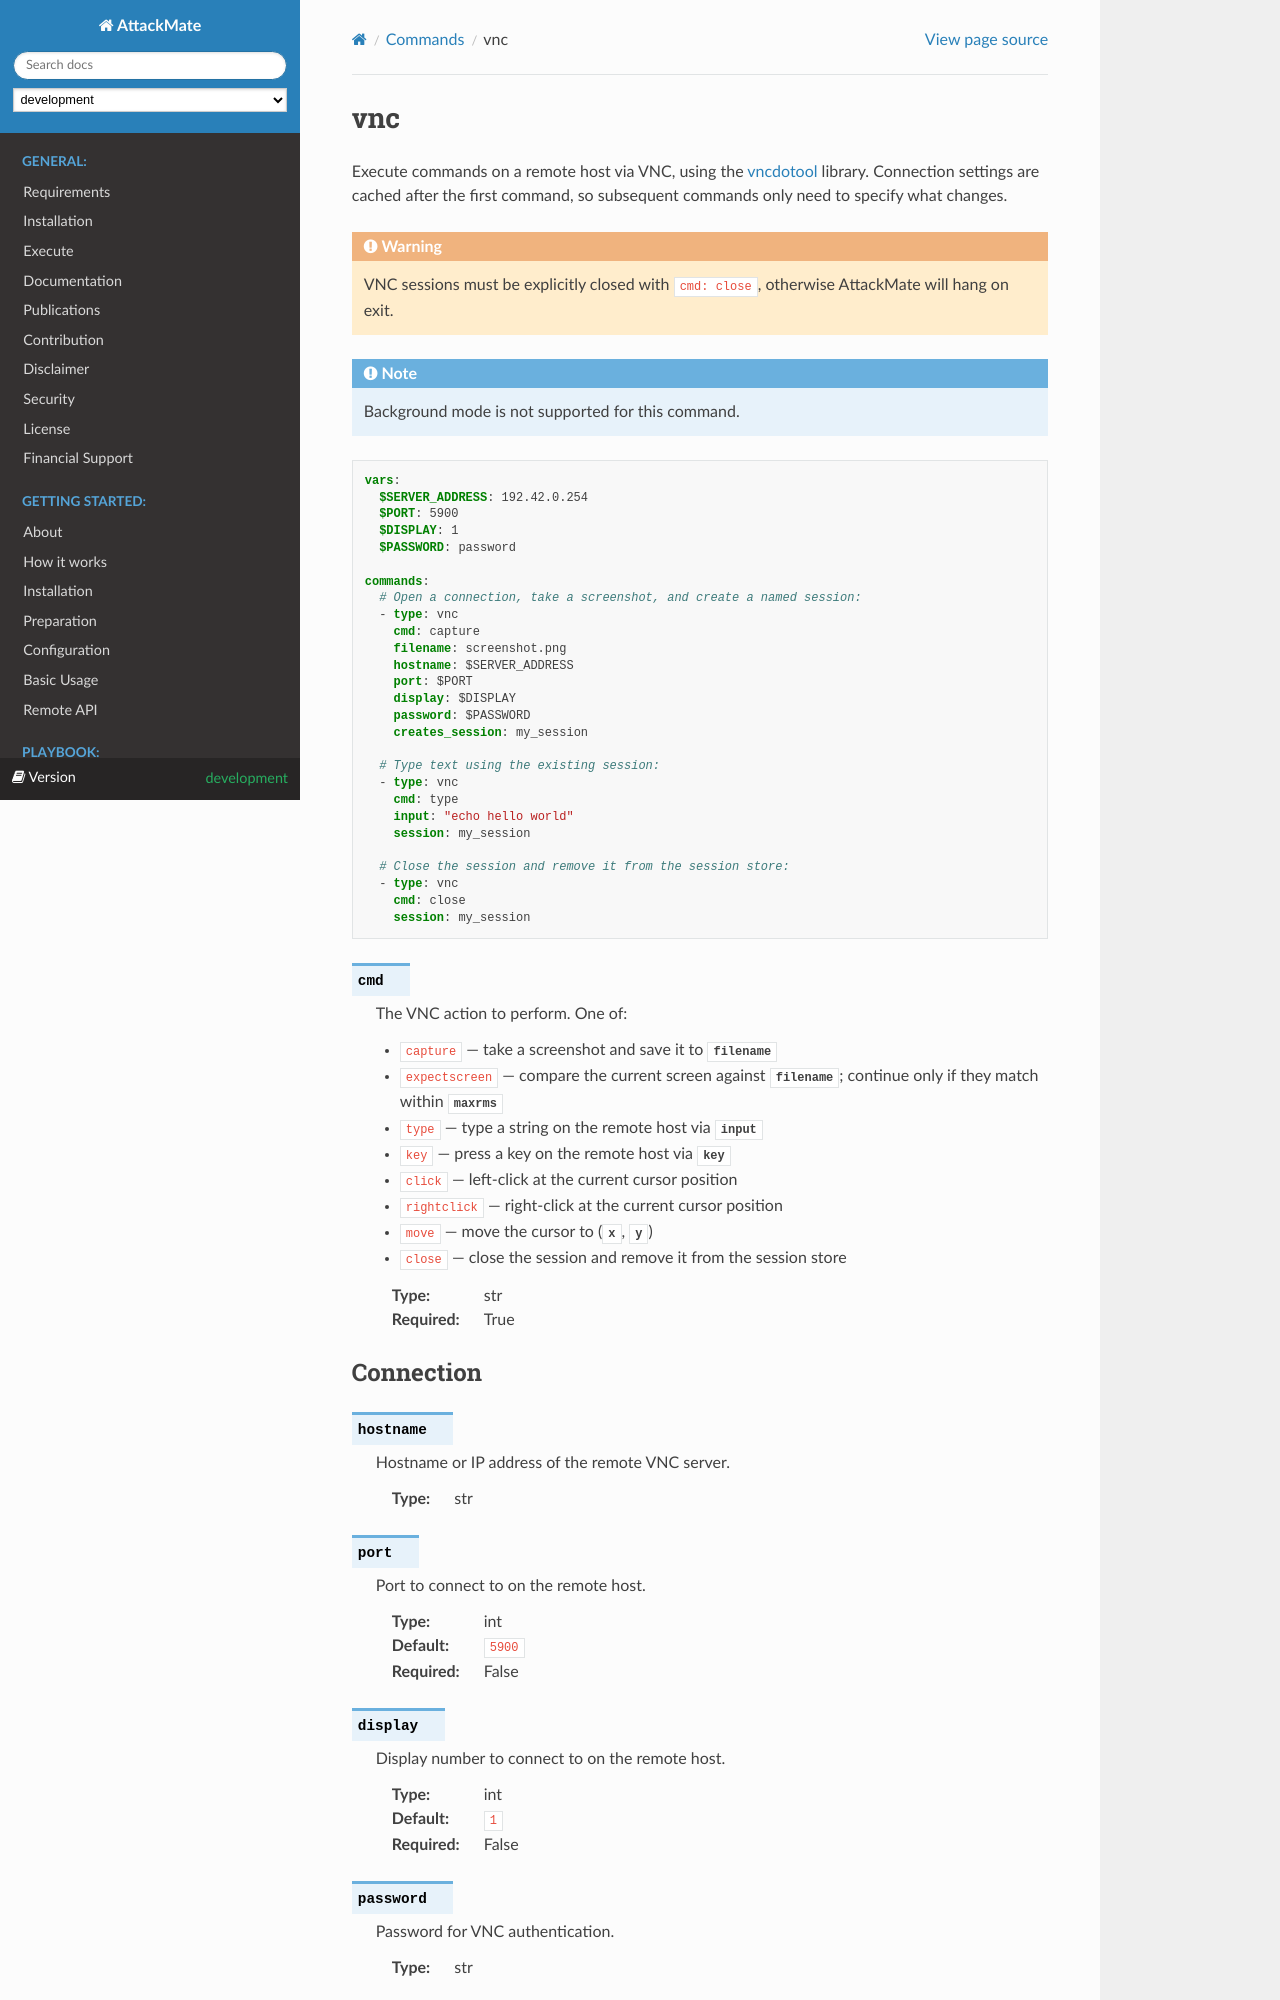

repository: ait-testbed/attackmate · page: development/playbook/commands/vnc.html · generator: sphinx

.. _vnc:

===
vnc
===

Execute commands on a remote host via VNC, using the
`vncdotool <https://github.com/sibson/vncdotool>`_ library. Connection settings are
cached after the first command, so subsequent commands only need to specify what changes.

.. warning::

   VNC sessions must be explicitly closed with ``cmd: close``, otherwise AttackMate
   will hang on exit.

.. note::

   Background mode is not supported for this commands.

.. code-block:: yaml

   vars:
     $SERVER_ADDRESS: 192.42.0.254
     $PORT: 5900
     $DISPLAY: 1
     $PASSWORD: password

   commands:
     # Open a connection, take a screenshot, and create a named session:
     - type: vnc
       cmd: capture
       filename: screenshot.png
       hostname: $SERVER_ADDRESS
       port: $PORT
       display: $DISPLAY
       password: $PASSWORD
       creates_session: my_session

     # Type text using the existing session:
     - type: vnc
       cmd: type
       input: "echo hello world"
       session: my_session

     # Close the session and remove it from the session store:
     - type: vnc
       cmd: close
       session: my_session

.. confval:: cmd

   The VNC action to perform. One of:

   * ``capture`` — take a screenshot and save it to :confval:`filename`
   * ``expectscreen`` — compare the current screen against :confval:`filename`; continue only if they match within :confval:`maxrms`
   * ``type`` — type a string on the remote host via :confval:`input`
   * ``key`` — press a key on the remote host via :confval:`key`
   * ``click`` — left-click at the current cursor position
   * ``rightclick`` — right-click at the current cursor position
   * ``move`` — move the cursor to (:confval:`x`, :confval:`y`)
   * ``close`` — close the session and remove it from the session store

   :type: str
   :required: True
